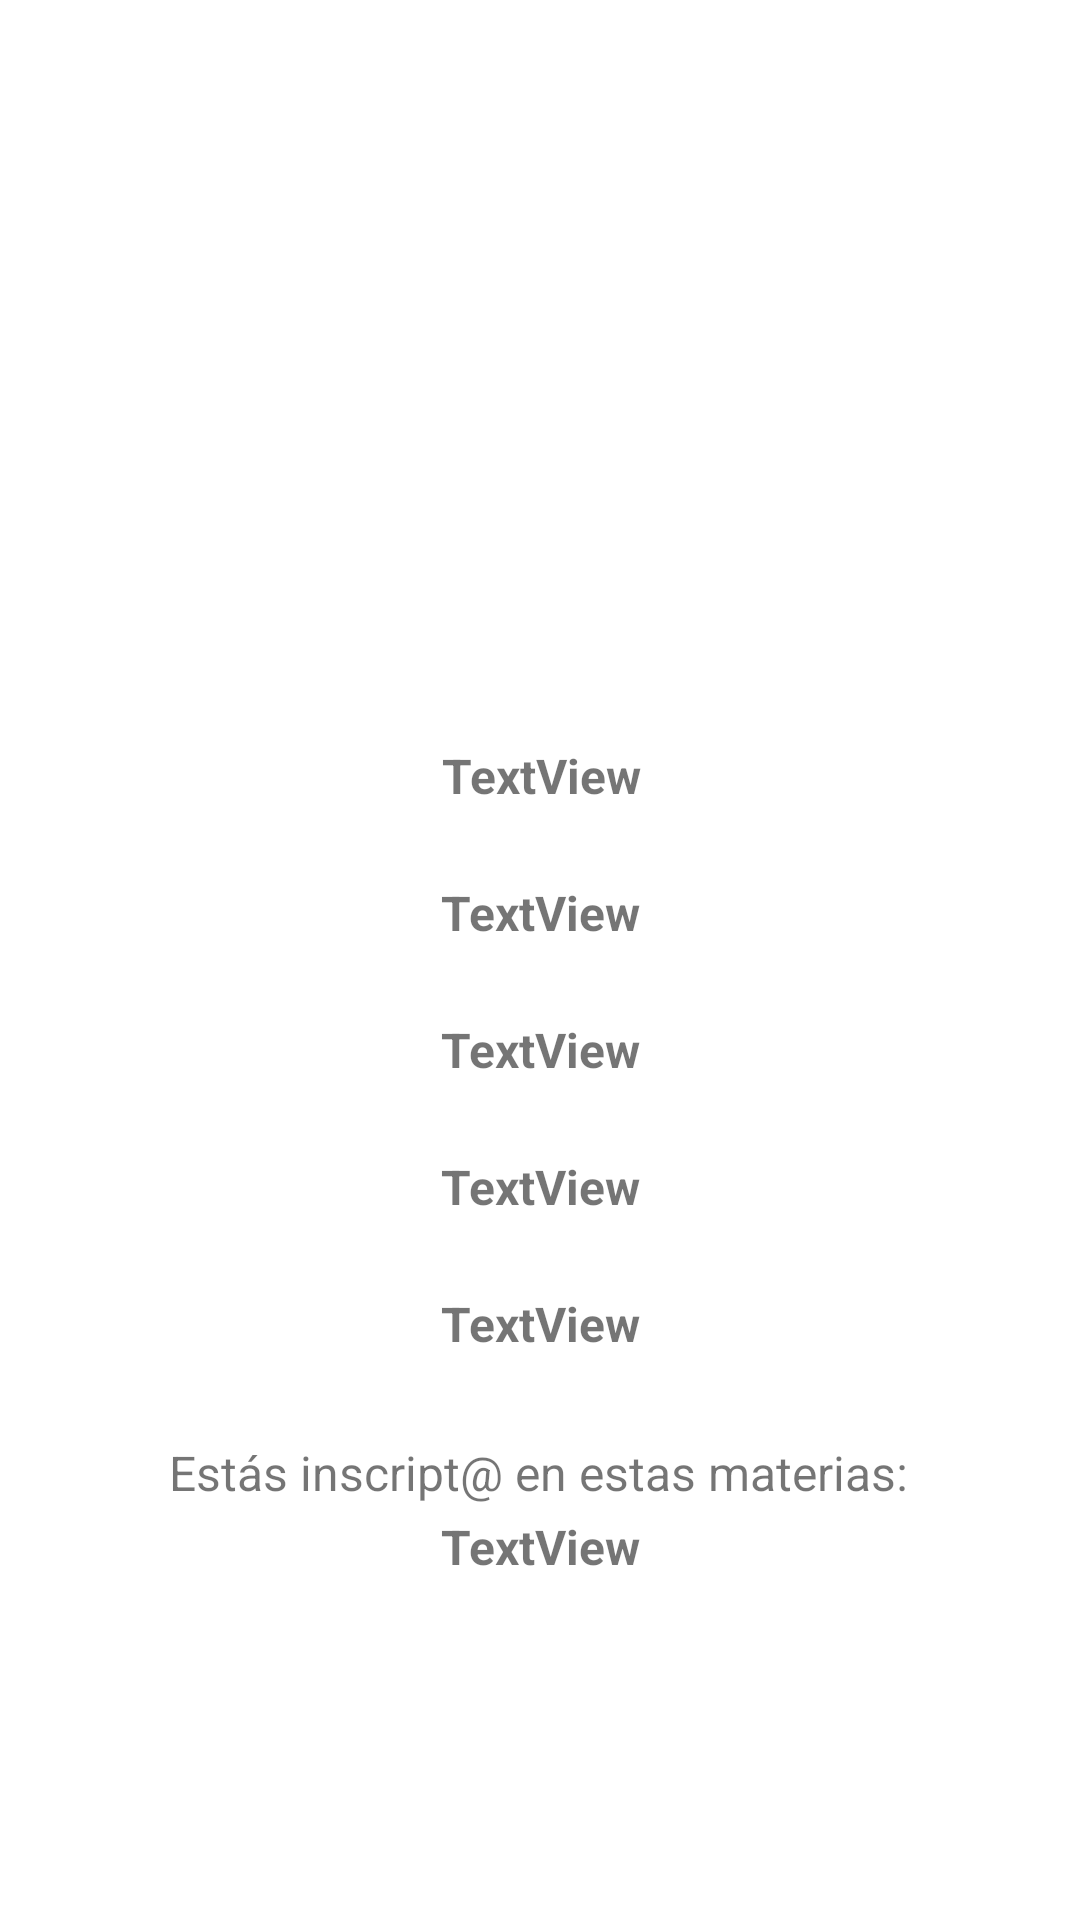

The Android layout XML behind this screen, and the referenced resources:
<!-- AndroidManifest.xml: application theme Theme.UniversidApp -->
<!-- res/layout/activity_perfil.xml -->
<?xml version="1.0" encoding="utf-8"?>
<androidx.constraintlayout.widget.ConstraintLayout xmlns:android="http://schemas.android.com/apk/res/android"
    xmlns:app="http://schemas.android.com/apk/res-auto"
    xmlns:tools="http://schemas.android.com/tools"
    android:layout_width="match_parent"
    android:layout_height="match_parent"
    android:background="@android:color/white"
    tools:context=".Activities.PerfilActivity">

    <ImageView
        android:id="@+id/imgPerfil"
        android:layout_width="120dp"
        android:layout_height="113dp"
        app:layout_constraintBottom_toTopOf="@+id/nombreTv"
        app:layout_constraintEnd_toEndOf="parent"
        app:layout_constraintHorizontal_bias="0.498"
        app:layout_constraintStart_toStartOf="parent"
        app:layout_constraintTop_toTopOf="parent"
        app:layout_constraintVertical_bias="0.664"
        tools:srcCompat="@drawable/alum_2" />

    <TextView
        android:id="@+id/listaTv"
        android:layout_width="wrap_content"
        android:layout_height="wrap_content"
        android:layout_marginBottom="104dp"
        android:text="TextView"
        android:textSize="16sp"
        android:textStyle="bold"
        app:layout_constraintBottom_toBottomOf="parent"
        app:layout_constraintEnd_toEndOf="parent"
        app:layout_constraintStart_toStartOf="parent"
        app:layout_constraintTop_toBottomOf="@+id/tvTxto"
        app:layout_constraintVertical_bias="0.233" />

    <TextView
        android:id="@+id/nombreTv"
        android:layout_width="wrap_content"
        android:layout_height="wrap_content"
        android:layout_marginBottom="24dp"
        android:text="TextView"
        android:textSize="16sp"
        android:textStyle="bold"
        app:layout_constraintBottom_toTopOf="@+id/apellidoTv"
        app:layout_constraintEnd_toEndOf="parent"
        app:layout_constraintHorizontal_bias="0.502"
        app:layout_constraintStart_toStartOf="parent" />

    <TextView
        android:id="@+id/dniTv"
        android:layout_width="wrap_content"
        android:layout_height="wrap_content"
        android:layout_marginBottom="24dp"
        android:text="TextView"
        android:textSize="16sp"
        android:textStyle="bold"
        app:layout_constraintBottom_toTopOf="@+id/tipoTv"
        app:layout_constraintEnd_toEndOf="parent"
        app:layout_constraintStart_toStartOf="parent" />

    <TextView
        android:id="@+id/apellidoTv"
        android:layout_width="wrap_content"
        android:layout_height="wrap_content"
        android:layout_marginBottom="24dp"
        android:text="TextView"
        android:textSize="16sp"
        android:textStyle="bold"
        app:layout_constraintBottom_toTopOf="@+id/dniTv"
        app:layout_constraintEnd_toEndOf="parent"
        app:layout_constraintStart_toStartOf="parent" />

    <TextView
        android:id="@+id/usuarioTv"
        android:layout_width="wrap_content"
        android:layout_height="wrap_content"
        android:layout_marginBottom="28dp"
        android:text="TextView"
        android:textSize="16sp"
        android:textStyle="bold"
        app:layout_constraintBottom_toTopOf="@+id/tvTxto"
        app:layout_constraintEnd_toEndOf="parent"
        app:layout_constraintStart_toStartOf="parent" />

    <TextView
        android:id="@+id/tipoTv"
        android:layout_width="wrap_content"
        android:layout_height="wrap_content"
        android:layout_marginBottom="24dp"
        android:text="TextView"
        android:textSize="16sp"
        android:textStyle="bold"
        app:layout_constraintBottom_toTopOf="@+id/usuarioTv"
        app:layout_constraintEnd_toEndOf="parent"
        app:layout_constraintStart_toStartOf="parent" />

    <TextView
        android:id="@+id/tvTxto"
        android:layout_width="wrap_content"
        android:layout_height="wrap_content"
        android:layout_marginTop="480dp"
        android:text="Estás inscript@ en estas materias:"
        android:textAlignment="viewStart"
        android:textSize="16sp"
        app:layout_constraintEnd_toEndOf="parent"
        app:layout_constraintHorizontal_bias="0.496"
        app:layout_constraintStart_toStartOf="parent"
        app:layout_constraintTop_toTopOf="parent" />

    <androidx.constraintlayout.widget.Barrier
        android:id="@+id/barrier3"
        android:layout_width="wrap_content"
        android:layout_height="wrap_content"
        app:barrierDirection="top"
        app:constraint_referenced_ids="tvTxto" />

    <androidx.constraintlayout.widget.Barrier
        android:id="@+id/barrier4"
        android:layout_width="wrap_content"
        android:layout_height="wrap_content"
        app:barrierDirection="top"
        app:constraint_referenced_ids="listaTv" />

</androidx.constraintlayout.widget.ConstraintLayout>
<!-- resources referenced by this layout -->
<resources>
  <style name="Theme.UniversidApp" parent="Theme.MaterialComponents.DayNight.NoActionBar">
          
          <item name="colorPrimary">@color/naranja</item>
          <item name="colorPrimaryVariant">@color/naranja</item>
          <item name="colorOnPrimary">@color/white</item>
          
          <item name="colorSecondary">@color/amarillo</item>
          <item name="colorSecondaryVariant">@color/amarillo</item>
          <item name="colorOnSecondary">@color/black</item>
          
          <item name="android:statusBarColor" tools:targetApi="l">?attr/colorPrimaryVariant</item>
          
      </style>
  <color name="naranja">#FB8609</color>
  <color name="white">#FFFFFF</color>
  <color name="amarillo">#F4BD21</color>
  <color name="black">#FF000000</color>
</resources>
